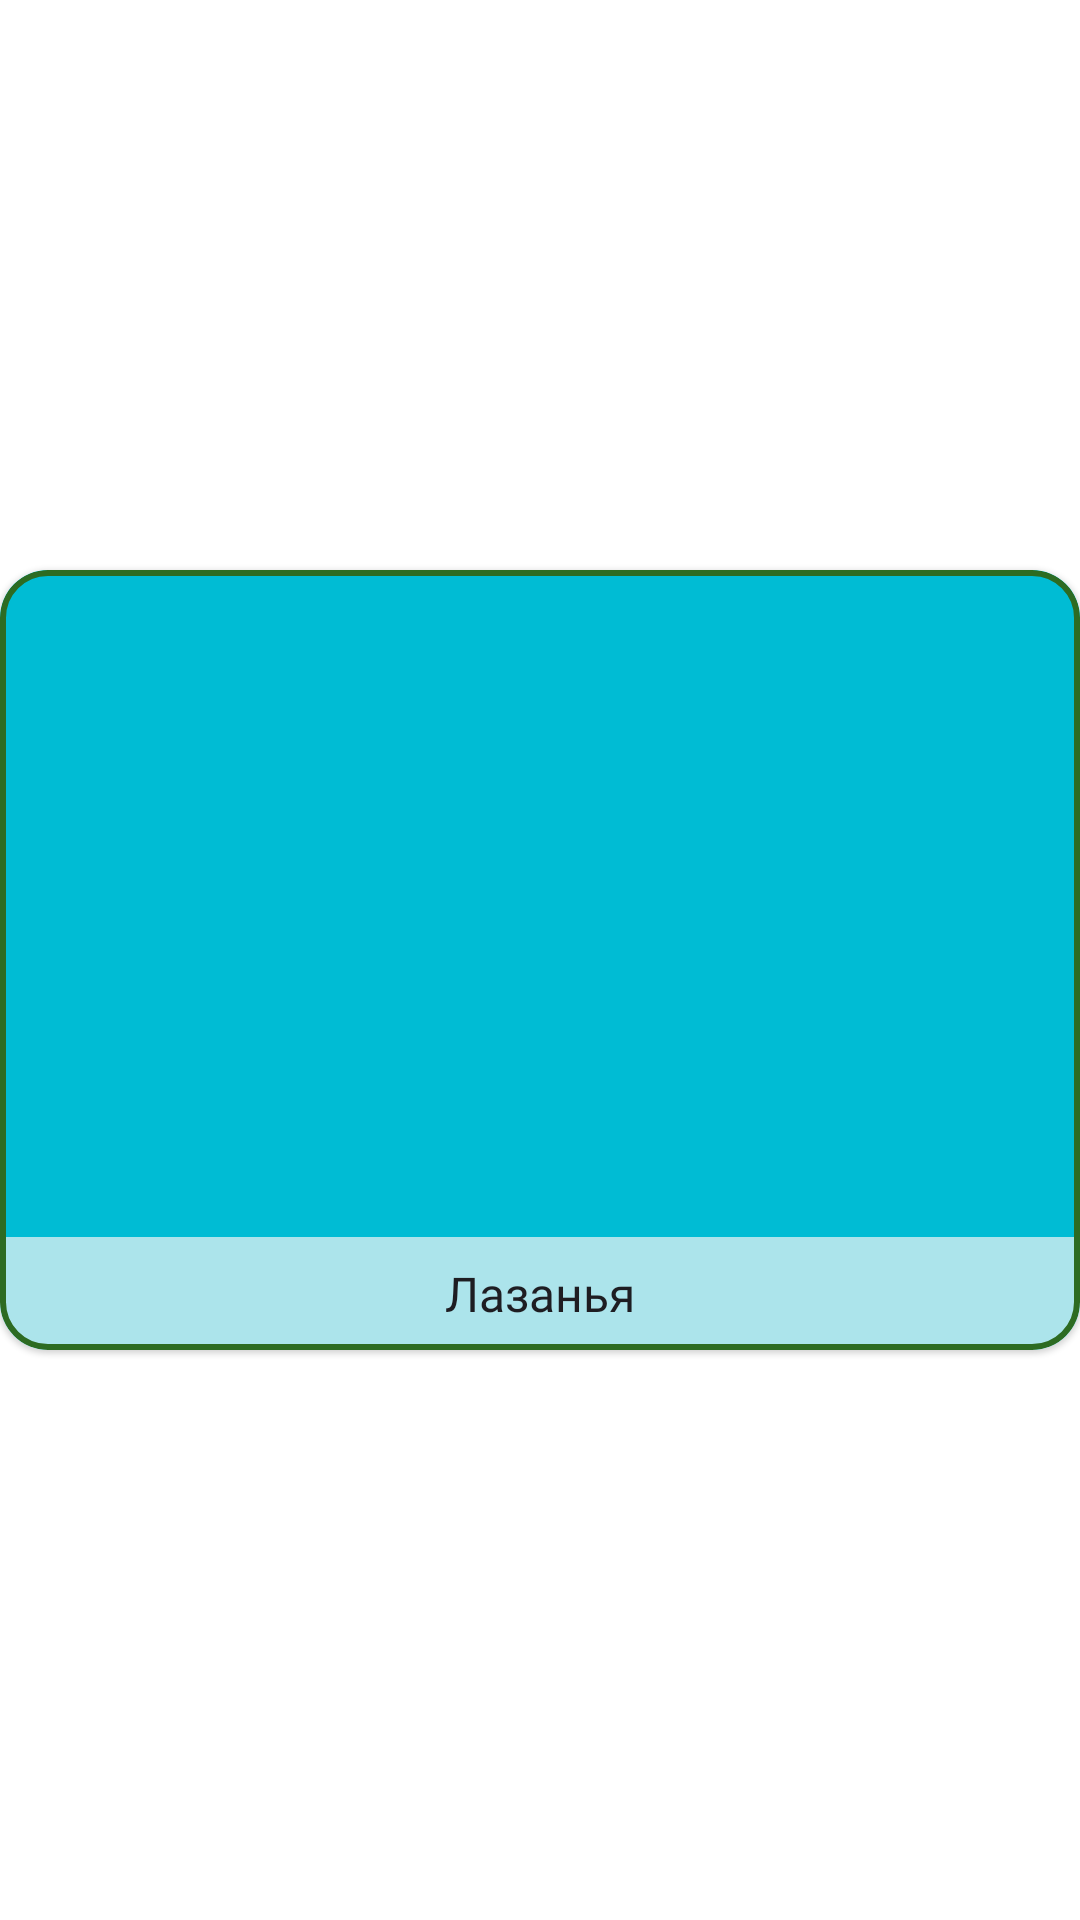

Reconstruct the res/layout file that produces this screen, plus the resources it refers to.
<!-- AndroidManifest.xml: application theme Theme.SwingtireLoop -->
<!-- res/layout/recipe_item.xml -->
<?xml version="1.0" encoding="utf-8"?>
<androidx.constraintlayout.widget.ConstraintLayout xmlns:android="http://schemas.android.com/apk/res/android"
    xmlns:app="http://schemas.android.com/apk/res-auto"
    android:layout_width="match_parent"
    android:layout_height="wrap_content"
    android:layout_margin="8dp"
    android:layout_gravity="center">

    <com.google.android.material.card.MaterialCardView
        android:layout_width="match_parent"
        android:layout_height="wrap_content"

        app:cardCornerRadius="16dp"
        app:strokeWidth="2dp"
        app:strokeColor="@color/primary_dark"

        app:layout_constraintStart_toStartOf="parent"
        app:layout_constraintEnd_toEndOf="parent"
        app:layout_constraintTop_toTopOf="parent"
        app:layout_constraintBottom_toBottomOf="parent">

        <androidx.constraintlayout.widget.ConstraintLayout
            android:layout_width="match_parent"
            android:layout_height="260dp">

            <ImageView
                android:id="@+id/imageRecipe"
                android:layout_width="match_parent"
                android:layout_height="match_parent"

                android:background="#00BCD4"
                android:scaleType="centerCrop"

                app:layout_constraintStart_toStartOf="parent"
                app:layout_constraintEnd_toEndOf="parent"
                app:layout_constraintTop_toTopOf="parent" />

            <TextView
                android:id="@+id/titleRecipe"
                android:layout_width="match_parent"
                android:layout_height="wrap_content"

                android:padding="8dp"
                android:text="Лазанья"
                android:textSize="16sp"
                android:fontFamily="@font/latobold"
                android:gravity="center"
                android:textColor="@color/black"
                android:background="#B3F5F5F5"

                app:layout_constraintStart_toStartOf="parent"
                app:layout_constraintEnd_toEndOf="parent"
                app:layout_constraintBottom_toBottomOf="parent"/>

        </androidx.constraintlayout.widget.ConstraintLayout>

    </com.google.android.material.card.MaterialCardView>

</androidx.constraintlayout.widget.ConstraintLayout>
<!-- resources referenced by this layout -->
<resources>
  <color name="black">#1E1D22</color>
  <color name="primary_dark">#2d6b22</color>
  <style name="Theme.SwingtireLoop" parent="Theme.MaterialComponents.DayNight.DarkActionBar">
          
          <item name="colorPrimary">@color/purple_500</item>
          <item name="colorPrimaryVariant">@color/purple_700</item>
          <item name="colorOnPrimary">@color/white</item>
          
          <item name="colorSecondary">@color/teal_200</item>
          <item name="colorSecondaryVariant">@color/teal_700</item>
          <item name="colorOnSecondary">@color/black</item>
          
          <item name="android:statusBarColor" tools:targetApi="l">?attr/colorPrimaryVariant</item>
          
      </style>
  <color name="purple_500">#2d6b22</color>
  <color name="purple_700">#2d6b22</color>
  <color name="white">#F5F5F5</color>
  <color name="teal_200">#FF03DAC5</color>
  <color name="teal_700">#FF018786</color>
</resources>
